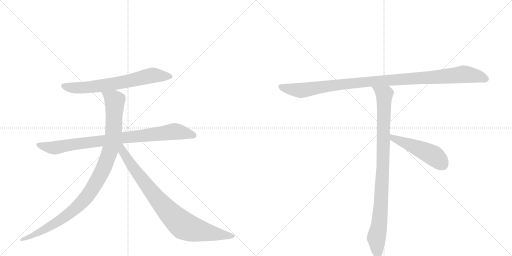
t = 0.00 s
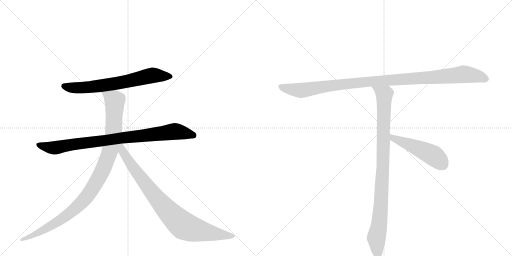
t = 1.42 s
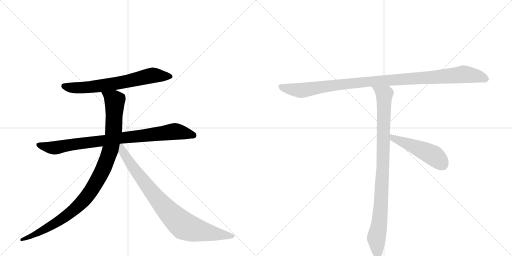
t = 2.85 s
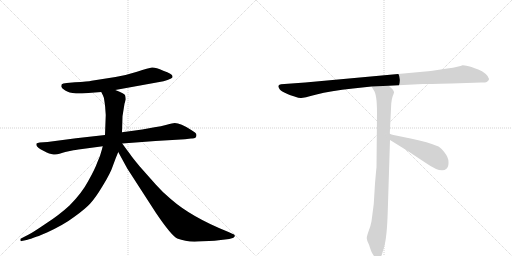
t = 4.27 s
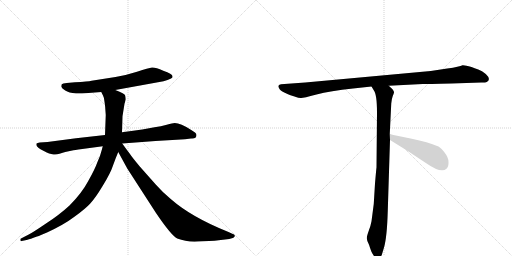
t = 5.69 s
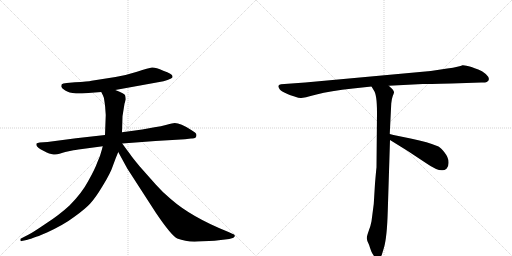
t = 7.12 s

The animated SVG that drew these frames (rendered in a browser with its animation timeline set to each time). Animation: 7 CSS @keyframes rules; one cycle of 7.12 s.

<svg version="1.1" viewBox="0 0 2048 1024" xmlns="http://www.w3.org/2000/svg">
  <g stroke="lightgray" stroke-dasharray="1,1" stroke-width="1" transform="scale(4, 4)">
    <line x1="0" y1="0" x2="256" y2="256"></line>
    <line x1="256" y1="0" x2="0" y2="256"></line>
    <line x1="128" y1="0" x2="128" y2="256"></line>
    <line x1="0" y1="128" x2="256" y2="128"></line>
    <line x1="256" y1="0" x2="512" y2="256"></line>
    <line x1="512" y1="0" x2="256" y2="256"></line>
    <line x1="384" y1="0" x2="384" y2="256"></line>
    <line x1="256" y1="128" x2="512" y2="128"></line>
  </g>
<g transform="scale(1, -1) translate(0, -850)">
   <style type="text/css">
    @keyframes keyframes0 {
      from {
       stroke: black;
       stroke-dashoffset: 688;
       stroke-width: 128;
       }
       69% {
       animation-timing-function: step-end;
       stroke: black;
       stroke-dashoffset: 0;
       stroke-width: 128;
       }
       to {
       stroke: black;
       stroke-width: 1024;
       }
       }
       #make-me-a-hanzi-animation-0 {
         animation: keyframes0 0.809896s both;
         animation-delay: 0.000000s;
         animation-timing-function: linear;
       }
    @keyframes keyframes1 {
      from {
       stroke: black;
       stroke-dashoffset: 883;
       stroke-width: 128;
       }
       74% {
       animation-timing-function: step-end;
       stroke: black;
       stroke-dashoffset: 0;
       stroke-width: 128;
       }
       to {
       stroke: black;
       stroke-width: 1024;
       }
       }
       #make-me-a-hanzi-animation-1 {
         animation: keyframes1 0.968587s both;
         animation-delay: 0.809896s;
         animation-timing-function: linear;
       }
    @keyframes keyframes2 {
      from {
       stroke: black;
       stroke-dashoffset: 1034;
       stroke-width: 128;
       }
       77% {
       animation-timing-function: step-end;
       stroke: black;
       stroke-dashoffset: 0;
       stroke-width: 128;
       }
       to {
       stroke: black;
       stroke-width: 1024;
       }
       }
       #make-me-a-hanzi-animation-2 {
         animation: keyframes2 1.091471s both;
         animation-delay: 1.778483s;
         animation-timing-function: linear;
       }
    @keyframes keyframes3 {
      from {
       stroke: black;
       stroke-dashoffset: 867;
       stroke-width: 128;
       }
       74% {
       animation-timing-function: step-end;
       stroke: black;
       stroke-dashoffset: 0;
       stroke-width: 128;
       }
       to {
       stroke: black;
       stroke-width: 1024;
       }
       }
       #make-me-a-hanzi-animation-3 {
         animation: keyframes3 0.955566s both;
         animation-delay: 2.869954s;
         animation-timing-function: linear;
       }
    @keyframes keyframes4 {
      from {
       stroke: black;
       stroke-dashoffset: 1084;
       stroke-width: 128;
       }
       78% {
       animation-timing-function: step-end;
       stroke: black;
       stroke-dashoffset: 0;
       stroke-width: 128;
       }
       to {
       stroke: black;
       stroke-width: 1024;
       }
       }
       #make-me-a-hanzi-animation-4 {
         animation: keyframes4 1.132161s both;
         animation-delay: 3.825521s;
         animation-timing-function: linear;
       }
    @keyframes keyframes5 {
      from {
       stroke: black;
       stroke-dashoffset: 954;
       stroke-width: 128;
       }
       76% {
       animation-timing-function: step-end;
       stroke: black;
       stroke-dashoffset: 0;
       stroke-width: 128;
       }
       to {
       stroke: black;
       stroke-width: 1024;
       }
       }
       #make-me-a-hanzi-animation-5 {
         animation: keyframes5 1.026367s both;
         animation-delay: 4.957682s;
         animation-timing-function: linear;
       }
    @keyframes keyframes6 {
      from {
       stroke: black;
       stroke-dashoffset: 497;
       stroke-width: 128;
       }
       62% {
       animation-timing-function: step-end;
       stroke: black;
       stroke-dashoffset: 0;
       stroke-width: 128;
       }
       to {
       stroke: black;
       stroke-width: 1024;
       }
       }
       #make-me-a-hanzi-animation-6 {
         animation: keyframes6 0.654460s both;
         animation-delay: 5.984049s;
         animation-timing-function: linear;
       }
</style>
<path d="M 461 490 L 654 525 Q 672 530 682 535 Q 692 539 690 545 Q 690 555 653 567 Q 622 581 608 580 Q 595 578 548 563 Q 501 548 462 542 L 366 527 Q 353 524 300 521 L 267 518 Q 250 516 247 513 Q 245 510 245 503 Q 247 497 261 488 Q 275 479 304 476 L 328 476 L 405 482 L 461 490 Z" fill="lightgray"></path> 
<path d="M 786 310 Q 786 316 780 320 L 765 330 Q 722 358 699 358 Q 691 358 667 351 Q 644 344 618 341 L 569 332 L 488 321 L 420 310 L 304 297 L 190 282 L 159 280 Q 149 278 146 276 Q 142 265 162 253 L 187 240 Q 195 235 209 233 Q 224 230 238 235 Q 252 240 261 242 L 289 248 Q 295 250 329 254 L 411 265 L 489 276 L 622 286 L 740 293 L 764 296 Q 786 294 786 310 Z" fill="lightgray"></path> 
<path d="M 488 321 L 490 385 L 498 435 L 503 452 Q 503 458 501 467 Q 500 476 461 490 C 433 501 392 509 405 482 L 412 468 Q 416 462 418 443 Q 421 423 421 417 L 423 390 L 420 310 L 411 265 L 407 250 Q 401 225 389 200 Q 380 174 353 126 Q 327 77 278 28 Q 238 -9 184 -44 Q 131 -80 115 -88 L 84 -104 Q 80 -105 82 -111 Q 81 -116 87 -114 L 106 -110 Q 112 -109 134 -101 L 148 -96 Q 155 -94 164 -90 L 188 -80 Q 257 -48 299 -16 Q 342 15 361 36 Q 381 57 411 107 Q 442 157 452 188 Q 463 219 473 242 L 488 321 Z" fill="lightgray"></path> 
<path d="M 473 242 L 509 176 L 624 -2 Q 685 -92 709 -104 Q 747 -119 793 -116 L 858 -113 L 917 -106 L 931 -102 Q 935 -101 939 -95 Q 942 -89 927 -84 L 914 -78 Q 766 -19 683 54 Q 653 78 623 112 L 560 183 Q 529 220 517 238 Q 509 248 489 276 C 471 300 451 283 473 242 Z" fill="lightgray"></path> 
<path d="M 1806 516 L 1925 520 Q 1939 519 1947 522 Q 1966 533 1943 554 Q 1928 567 1913 572 Q 1898 577 1886 582 Q 1859 590 1850 589 Q 1839 583 1789 576 L 1723 566 L 1221 520 L 1124 513 Q 1107 511 1117 496 Q 1120 489 1137 480 L 1152 473 Q 1159 470 1178 464 Q 1198 457 1205 458 Q 1213 458 1266 472 Q 1320 486 1412 496 L 1486 504 L 1555 507 L 1691 514 Q 1706 514 1806 516 Z" fill="lightgray"></path> 
<path d="M 1486 504 L 1495 489 Q 1508 473 1508 399 L 1506 180 Q 1505 175 1500 116 L 1495 34 L 1486 -35 Q 1483 -52 1475 -73 Q 1467 -95 1467 -103 Q 1468 -112 1473 -122 Q 1478 -132 1480 -141 L 1485 -155 Q 1487 -161 1494 -171 Q 1501 -182 1510 -182 Q 1511 -184 1516 -182 Q 1521 -182 1527 -170 L 1536 -140 Q 1548 -99 1551 5 L 1560 290 L 1559 314 L 1565 436 Q 1567 456 1571 466 Q 1575 476 1576 480 Q 1577 484 1570 493 L 1555 507 C 1533 528 1470 530 1486 504 Z" fill="lightgray"></path> 
<path d="M 1560 290 L 1631 246 L 1705 197 Q 1765 155 1786 175 Q 1795 183 1794 202 Q 1794 220 1779 239 Q 1764 258 1754 264 Q 1711 282 1647 295 Q 1584 307 1559 314 C 1530 322 1534 306 1560 290 Z" fill="lightgray"></path> 
      <clipPath id="make-me-a-hanzi-clip-0">
      <path d="M 461 490 L 654 525 Q 672 530 682 535 Q 692 539 690 545 Q 690 555 653 567 Q 622 581 608 580 Q 595 578 548 563 Q 501 548 462 542 L 366 527 Q 353 524 300 521 L 267 518 Q 250 516 247 513 Q 245 510 245 503 Q 247 497 261 488 Q 275 479 304 476 L 328 476 L 405 482 L 461 490 Z" fill="lightgray"></path>
      </clipPath>
      <path clip-path="url(#make-me-a-hanzi-clip-0)" d="M 254 506 L 284 499 L 334 499 L 494 521 L 601 547 L 681 544 " fill="none" id="make-me-a-hanzi-animation-0" stroke-dasharray="560 1120" stroke-linecap="round"></path>

      <clipPath id="make-me-a-hanzi-clip-1">
      <path d="M 786 310 Q 786 316 780 320 L 765 330 Q 722 358 699 358 Q 691 358 667 351 Q 644 344 618 341 L 569 332 L 488 321 L 420 310 L 304 297 L 190 282 L 159 280 Q 149 278 146 276 Q 142 265 162 253 L 187 240 Q 195 235 209 233 Q 224 230 238 235 Q 252 240 261 242 L 289 248 Q 295 250 329 254 L 411 265 L 489 276 L 622 286 L 740 293 L 764 296 Q 786 294 786 310 Z" fill="lightgray"></path>
      </clipPath>
      <path clip-path="url(#make-me-a-hanzi-clip-1)" d="M 154 272 L 190 261 L 225 259 L 286 272 L 694 324 L 773 309 " fill="none" id="make-me-a-hanzi-animation-1" stroke-dasharray="755 1510" stroke-linecap="round"></path>

      <clipPath id="make-me-a-hanzi-clip-2">
      <path d="M 488 321 L 490 385 L 498 435 L 503 452 Q 503 458 501 467 Q 500 476 461 490 C 433 501 392 509 405 482 L 412 468 Q 416 462 418 443 Q 421 423 421 417 L 423 390 L 420 310 L 411 265 L 407 250 Q 401 225 389 200 Q 380 174 353 126 Q 327 77 278 28 Q 238 -9 184 -44 Q 131 -80 115 -88 L 84 -104 Q 80 -105 82 -111 Q 81 -116 87 -114 L 106 -110 Q 112 -109 134 -101 L 148 -96 Q 155 -94 164 -90 L 188 -80 Q 257 -48 299 -16 Q 342 15 361 36 Q 381 57 411 107 Q 442 157 452 188 Q 463 219 473 242 L 488 321 Z" fill="lightgray"></path>
      </clipPath>
      <path clip-path="url(#make-me-a-hanzi-clip-2)" d="M 413 477 L 459 448 L 454 321 L 436 235 L 391 130 L 331 45 L 262 -16 L 165 -75 L 87 -109 " fill="none" id="make-me-a-hanzi-animation-2" stroke-dasharray="906 1812" stroke-linecap="round"></path>

      <clipPath id="make-me-a-hanzi-clip-3">
      <path d="M 473 242 L 509 176 L 624 -2 Q 685 -92 709 -104 Q 747 -119 793 -116 L 858 -113 L 917 -106 L 931 -102 Q 935 -101 939 -95 Q 942 -89 927 -84 L 914 -78 Q 766 -19 683 54 Q 653 78 623 112 L 560 183 Q 529 220 517 238 Q 509 248 489 276 C 471 300 451 283 473 242 Z" fill="lightgray"></path>
      </clipPath>
      <path clip-path="url(#make-me-a-hanzi-clip-3)" d="M 485 268 L 492 243 L 531 181 L 614 73 L 665 12 L 735 -53 L 811 -76 L 931 -94 " fill="none" id="make-me-a-hanzi-animation-3" stroke-dasharray="739 1478" stroke-linecap="round"></path>

      <clipPath id="make-me-a-hanzi-clip-4">
      <path d="M 1806 516 L 1925 520 Q 1939 519 1947 522 Q 1966 533 1943 554 Q 1928 567 1913 572 Q 1898 577 1886 582 Q 1859 590 1850 589 Q 1839 583 1789 576 L 1723 566 L 1221 520 L 1124 513 Q 1107 511 1117 496 Q 1120 489 1137 480 L 1152 473 Q 1159 470 1178 464 Q 1198 457 1205 458 Q 1213 458 1266 472 Q 1320 486 1412 496 L 1486 504 L 1555 507 L 1691 514 Q 1706 514 1806 516 Z" fill="lightgray"></path>
      </clipPath>
      <path clip-path="url(#make-me-a-hanzi-clip-4)" d="M 1122 504 L 1138 497 L 1212 489 L 1466 523 L 1856 553 L 1908 546 L 1942 534 " fill="none" id="make-me-a-hanzi-animation-4" stroke-dasharray="956 1912" stroke-linecap="round"></path>

      <clipPath id="make-me-a-hanzi-clip-5">
      <path d="M 1486 504 L 1495 489 Q 1508 473 1508 399 L 1506 180 Q 1505 175 1500 116 L 1495 34 L 1486 -35 Q 1483 -52 1475 -73 Q 1467 -95 1467 -103 Q 1468 -112 1473 -122 Q 1478 -132 1480 -141 L 1485 -155 Q 1487 -161 1494 -171 Q 1501 -182 1510 -182 Q 1511 -184 1516 -182 Q 1521 -182 1527 -170 L 1536 -140 Q 1548 -99 1551 5 L 1560 290 L 1559 314 L 1565 436 Q 1567 456 1571 466 Q 1575 476 1576 480 Q 1577 484 1570 493 L 1555 507 C 1533 528 1470 530 1486 504 Z" fill="lightgray"></path>
      </clipPath>
      <path clip-path="url(#make-me-a-hanzi-clip-5)" d="M 1493 503 L 1537 469 L 1525 45 L 1518 -41 L 1505 -103 L 1513 -171 " fill="none" id="make-me-a-hanzi-animation-5" stroke-dasharray="826 1652" stroke-linecap="round"></path>

      <clipPath id="make-me-a-hanzi-clip-6">
      <path d="M 1560 290 L 1631 246 L 1705 197 Q 1765 155 1786 175 Q 1795 183 1794 202 Q 1794 220 1779 239 Q 1764 258 1754 264 Q 1711 282 1647 295 Q 1584 307 1559 314 C 1530 322 1534 306 1560 290 Z" fill="lightgray"></path>
      </clipPath>
      <path clip-path="url(#make-me-a-hanzi-clip-6)" d="M 1562 308 L 1573 297 L 1733 228 L 1770 192 " fill="none" id="make-me-a-hanzi-animation-6" stroke-dasharray="369 738" stroke-linecap="round"></path>

</g>
</svg>
